Labelled photos from "dataset-2", an image-classification folder in Princessleya555/BalanceIOT. The possible labels are: banane, carotte, carrot, champignon, citron, clementine, fraise, mais, poire, poivron, radis, tomate, tomate cerise.

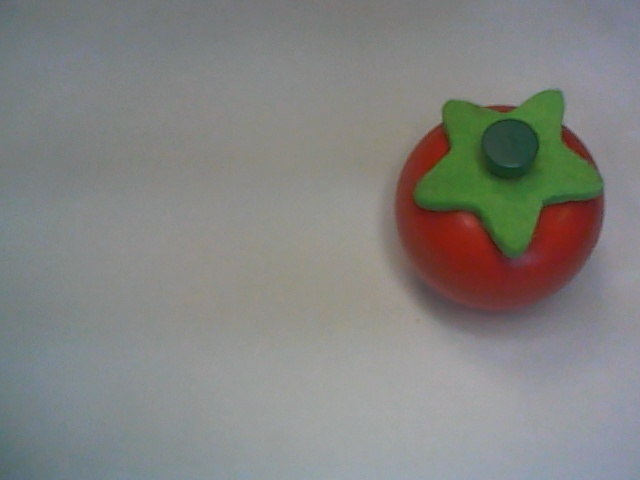
Label: tomate

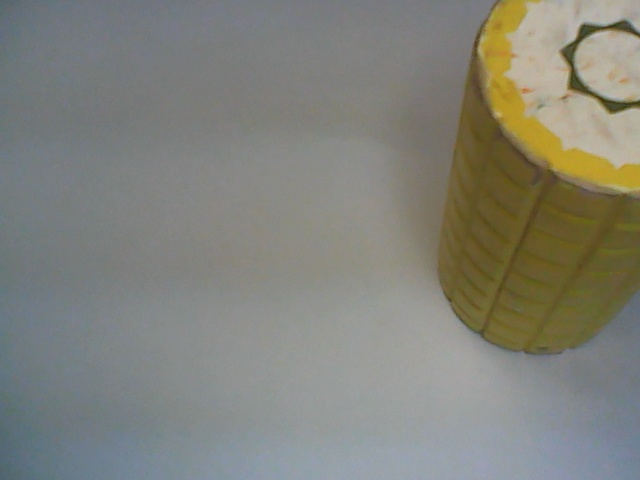
Label: mais

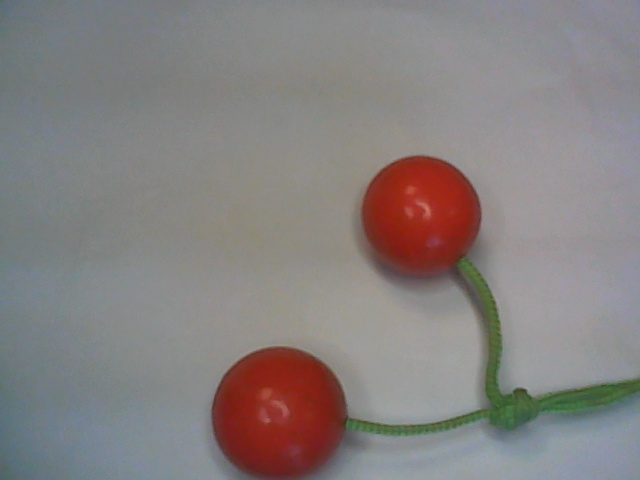
Label: tomate cerise

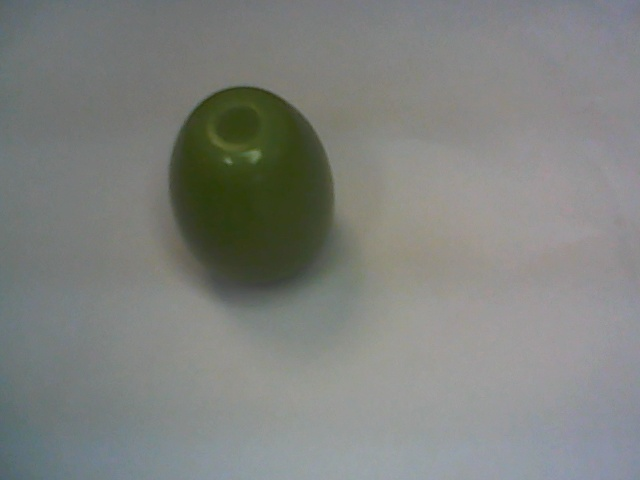
Label: poivron

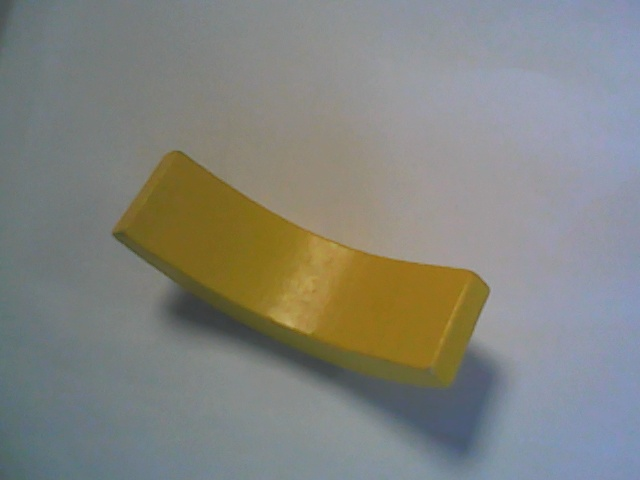
Label: banane

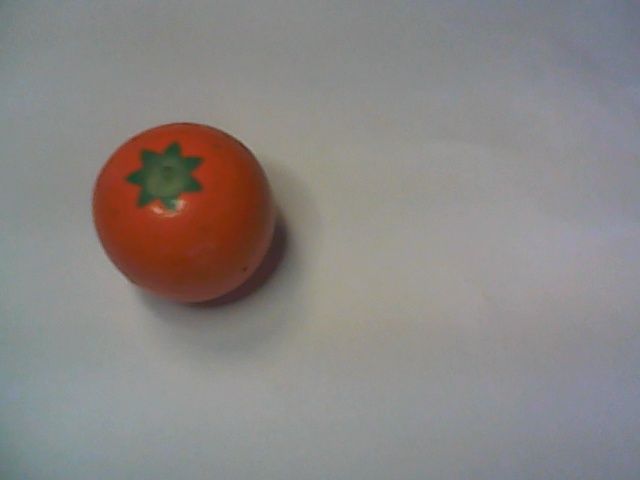
Label: clementine
